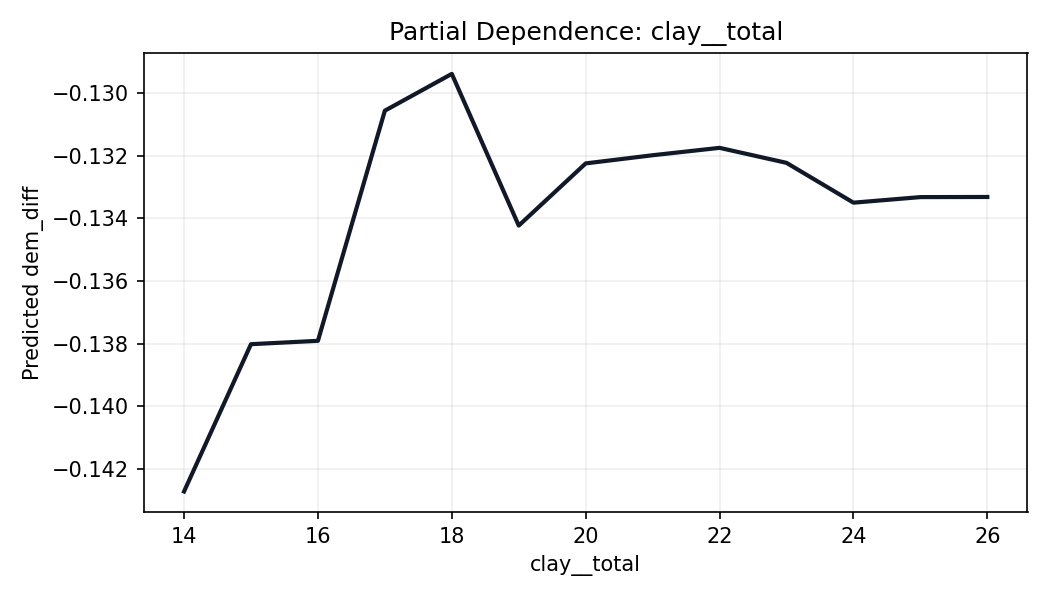

Values plotted in this chart, from the file beside it:
clay__total, prediction
14.0, -0.1427
15.0, -0.138
16.0, -0.1379
17.0, -0.1306
18.0, -0.1294
19.0, -0.1342
20.0, -0.1322
21.0, -0.132
22.0, -0.1317
23.0, -0.1322
24.0, -0.1335
25.0, -0.1333
26.0, -0.1333
